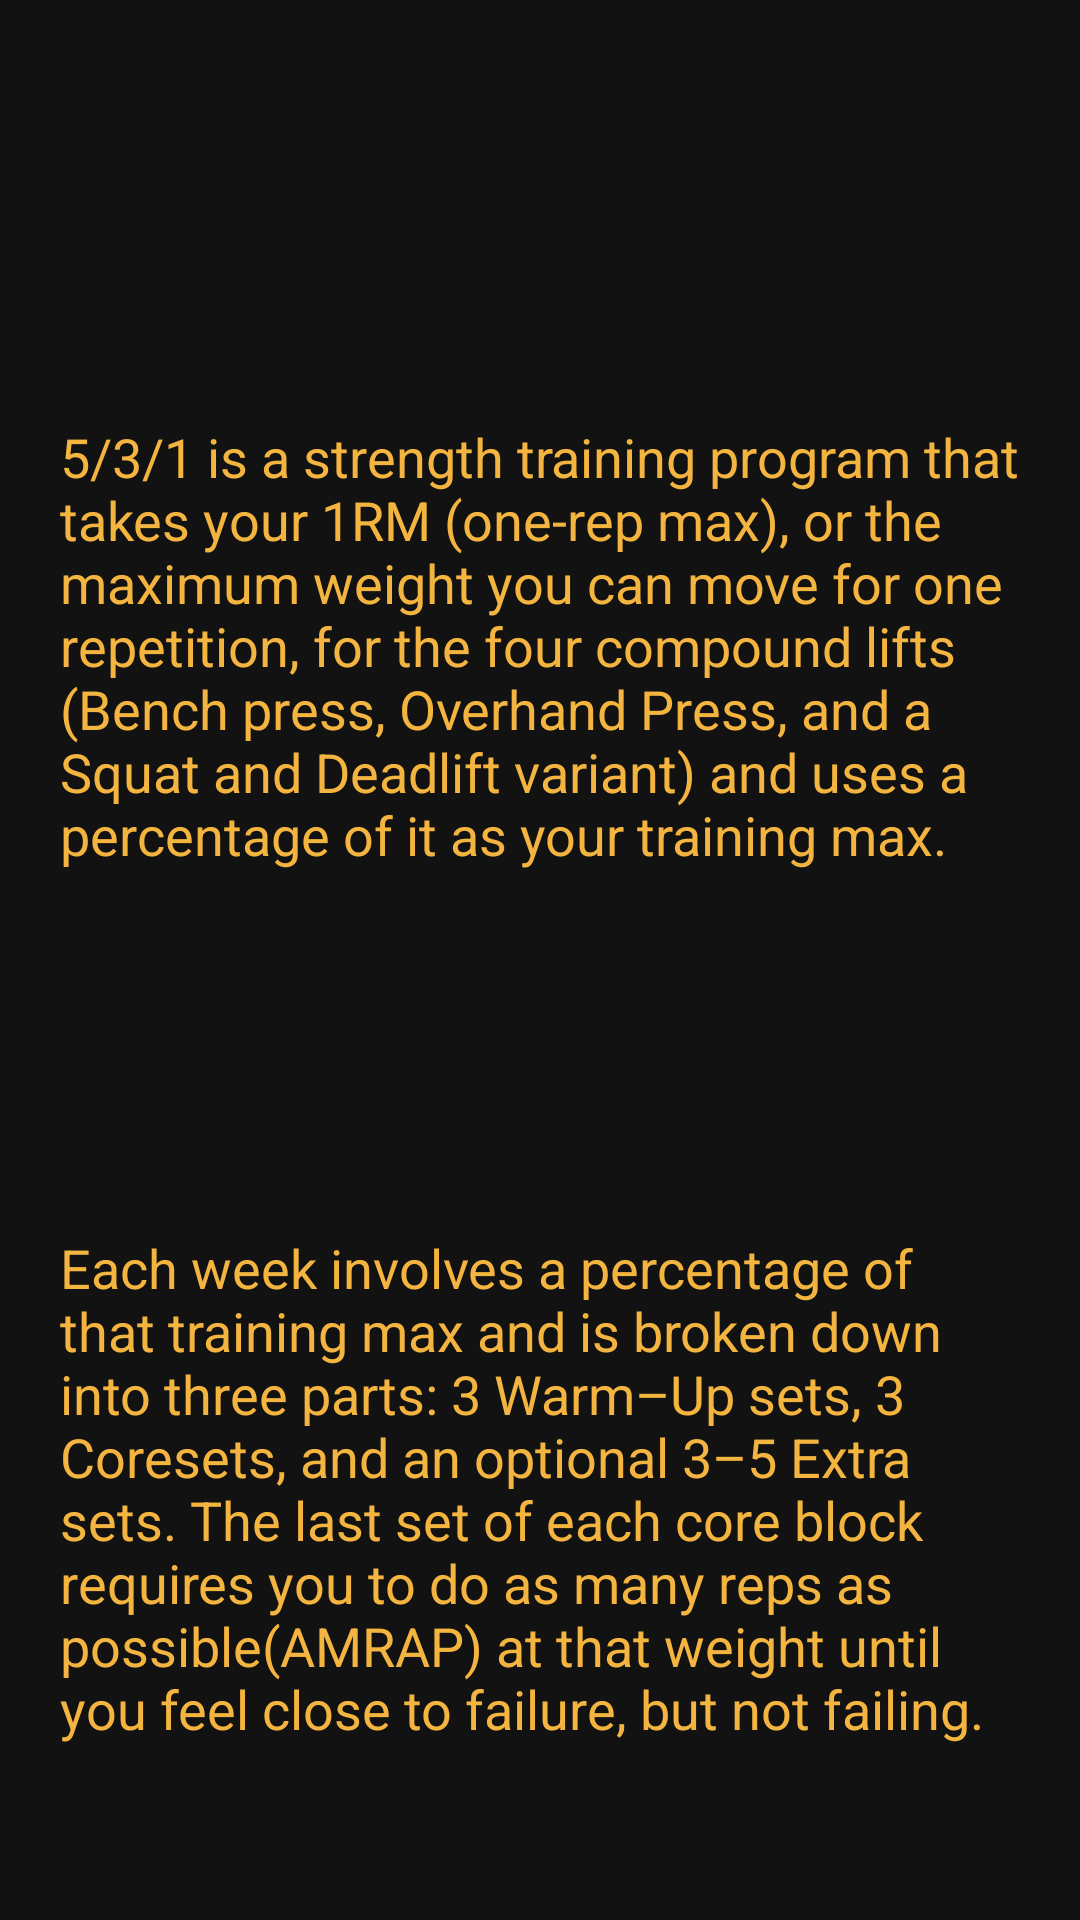

This screen was rendered from an Android layout file. Write that file and the resources it references.
<!-- AndroidManifest.xml: application theme AppTheme -->
<!-- res/layout/fragment_new_user_one.xml -->
<?xml version="1.0" encoding="utf-8"?>
<androidx.constraintlayout.widget.ConstraintLayout xmlns:android="http://schemas.android.com/apk/res/android"
    android:layout_width="match_parent"
    android:layout_height="match_parent"
    xmlns:app="http://schemas.android.com/apk/res-auto">

    <com.google.android.material.textview.MaterialTextView
        android:id="@+id/new_user_para_three"
        android:layout_width="match_parent"
        android:layout_height="wrap_content"
        android:layout_marginTop="@dimen/workout_frame_128"
        android:layout_marginStart="@dimen/workout_frame_8"
        android:layout_marginEnd="@dimen/workout_frame_8"
        android:padding="@dimen/workout_frame_padding"
        android:text="@string/new_user_explanation_bulk_one"
        android:textSize="@dimen/text_18"
        app:layout_constraintTop_toTopOf="parent"/>

    <com.google.android.material.textview.MaterialTextView
        android:id="@+id/new_user_para_two"
        android:layout_width="match_parent"
        android:layout_height="wrap_content"
        android:layout_marginTop="@dimen/workout_frame_96"
        android:layout_marginStart="@dimen/workout_frame_8"
        android:layout_marginEnd="@dimen/workout_frame_8"
        android:padding="@dimen/workout_frame_padding"
        android:text="@string/new_user_explanation_bulk_two"
        android:textSize="@dimen/text_18"
        app:layout_constraintTop_toBottomOf="@+id/new_user_para_three"/>

</androidx.constraintlayout.widget.ConstraintLayout>
<!-- resources referenced by this layout -->
<resources>
  <dimen name="text_18">18sp</dimen>
  <dimen name="workout_frame_128">128dp</dimen>
  <dimen name="workout_frame_8">8dp</dimen>
  <dimen name="workout_frame_96">96dp</dimen>
  <dimen name="workout_frame_padding">12dp</dimen>
  <string name="new_user_explanation_bulk_one">5/3/1 is a strength training program that takes your 1RM (one-rep max), or the maximum weight you can move for one repetition, for the four compound lifts (Bench press, Overhand Press,
          and a Squat and Deadlift variant) and uses a percentage of it as your training max. </string>
  <string name="new_user_explanation_bulk_two">Each week involves a percentage of that training max and is broken down into three parts: 3 Warm–Up sets, 3 "Core" sets, and an optional 3–5 Extra sets.
          The last set of each core block requires you to do "as many reps as possible" (AMRAP) at that weight until you feel close to failure, but not failing.</string>
  <style name="AppTheme" parent="Theme.MaterialComponents.NoActionBar">
          
          <item name="colorPrimary">@color/colorPrimary</item>
          <item name="colorPrimaryDark">@color/colorSurface</item>
          <item name="colorAccent">@color/colorAccent</item>
          <item name="android:textColor">@color/colorPrimary</item>
          
          <item name="preferenceTheme">@style/PreferenceThemeOverlay.v14.Material</item>
          <item name="bottomSheetDialogTheme">@style/BottomSheetDialogTheme</item>
      </style>
  <color name="colorPrimary">#f4b440</color>
  <color name="colorSurface">#121212</color>
  <color name="colorAccent">#36e0f3</color>
  <style name="BottomSheetDialogTheme" parent="Theme.MaterialComponents.BottomSheetDialog">
          <item name="android:windowIsFloating">false</item>
          <item name="android:windowSoftInputMode">adjustResize</item>
          <item name="android:statusBarColor">@android:color/transparent</item>
      </style>
</resources>
